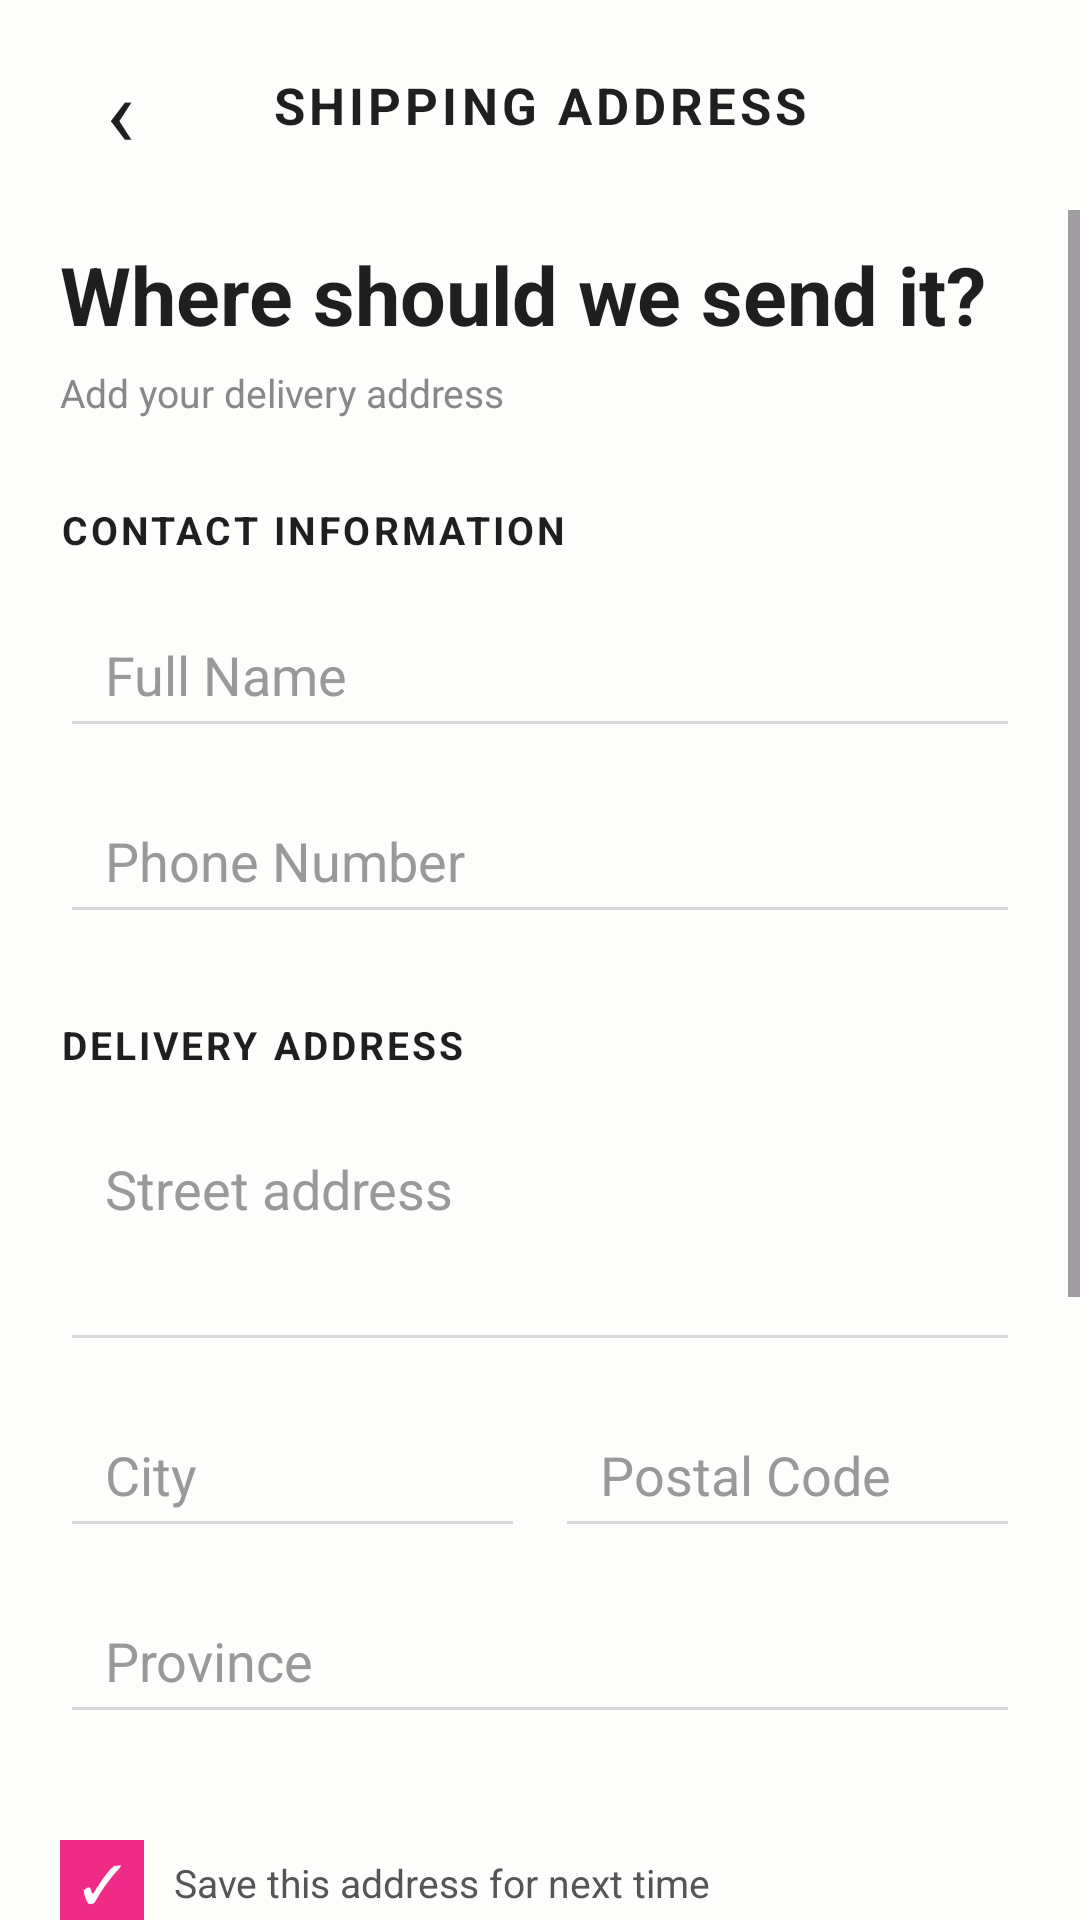

Reconstruct the res/layout file that produces this screen, plus the resources it refers to.
<!-- AndroidManifest.xml: application theme Theme.Orchidia -->
<!-- res/layout/activity_shipping_address.xml -->
<?xml version="1.0" encoding="utf-8"?>
<LinearLayout
    xmlns:android="http://schemas.android.com/apk/res/android"
    android:layout_width="match_parent"
    android:layout_height="match_parent"
    android:orientation="vertical"
    android:background="#FDFDFB">

    
    <LinearLayout
        android:layout_width="match_parent"
        android:layout_height="70dp"
        android:orientation="horizontal"
        android:gravity="center_vertical"
        android:paddingStart="20dp"
        android:paddingEnd="20dp">

        <TextView
            android:id="@+id/btnBack"
            android:layout_width="40dp"
            android:layout_height="40dp"
            android:gravity="center"
            android:text="‹"
            android:textSize="32sp"
            android:textColor="#1F1F1F" />

        <TextView
            android:layout_width="0dp"
            android:layout_height="wrap_content"
            android:layout_weight="1"
            android:gravity="center"
            android:text="SHIPPING ADDRESS"
            android:textColor="#1F1F1F"
            android:textSize="17sp"
            android:textStyle="bold"
            android:letterSpacing="0.08" />

        <TextView
            android:layout_width="40dp"
            android:layout_height="40dp" />

    </LinearLayout>

    
    <ScrollView
        android:layout_width="match_parent"
        android:layout_height="0dp"
        android:layout_weight="1"
        android:fillViewport="true">

        <LinearLayout
            android:layout_width="match_parent"
            android:layout_height="wrap_content"
            android:orientation="vertical"
            android:paddingStart="20dp"
            android:paddingEnd="20dp"
            android:paddingBottom="30dp">

            
            <TextView
                android:layout_width="wrap_content"
                android:layout_height="wrap_content"
                android:layout_marginTop="10dp"
                android:text="Where should we send it?"
                android:textColor="#1F1F1F"
                android:textSize="27sp"
                android:textStyle="bold" />

            <TextView
                android:layout_width="wrap_content"
                android:layout_height="wrap_content"
                android:layout_marginTop="6dp"
                android:text="Add your delivery address"
                android:textColor="#888888"
                android:textSize="13sp" />

            
            <TextView
                android:layout_width="wrap_content"
                android:layout_height="wrap_content"
                android:layout_marginTop="28dp"
                android:text="CONTACT INFORMATION"
                android:textColor="#1F1F1F"
                android:textSize="13sp"
                android:textStyle="bold"
                android:letterSpacing="0.08" />

            <EditText
                android:id="@+id/etFullName"
                android:layout_width="match_parent"
                android:layout_height="52dp"
                android:layout_marginTop="12dp"
                android:hint="Full Name"
                android:inputType="textPersonName"
                android:paddingStart="15dp"
                android:paddingEnd="15dp"
                android:textColor="#1F1F1F"
                android:textColorHint="#999999"
                android:backgroundTint="#D9D9DC" />

            <EditText
                android:id="@+id/etPhone"
                android:layout_width="match_parent"
                android:layout_height="52dp"
                android:layout_marginTop="10dp"
                android:hint="Phone Number"
                android:inputType="phone"
                android:paddingStart="15dp"
                android:paddingEnd="15dp"
                android:textColor="#1F1F1F"
                android:textColorHint="#999999"
                android:backgroundTint="#D9D9DC" />

            
            <TextView
                android:layout_width="wrap_content"
                android:layout_height="wrap_content"
                android:layout_marginTop="28dp"
                android:text="DELIVERY ADDRESS"
                android:textColor="#1F1F1F"
                android:textSize="13sp"
                android:textStyle="bold"
                android:letterSpacing="0.08" />

            <EditText
                android:id="@+id/etAddress"
                android:layout_width="match_parent"
                android:layout_height="85dp"
                android:layout_marginTop="12dp"
                android:gravity="top"
                android:hint="Street address"
                android:inputType="textPostalAddress|textMultiLine"
                android:padding="15dp"
                android:textColor="#1F1F1F"
                android:textColorHint="#999999"
                android:backgroundTint="#D9D9DC" />

            <LinearLayout
                android:layout_width="match_parent"
                android:layout_height="wrap_content"
                android:layout_marginTop="10dp"
                android:orientation="horizontal">

                <EditText
                    android:id="@+id/etCity"
                    android:layout_width="0dp"
                    android:layout_height="52dp"
                    android:layout_weight="1"
                    android:hint="City"
                    android:inputType="textCapWords"
                    android:paddingStart="15dp"
                    android:paddingEnd="15dp"
                    android:textColor="#1F1F1F"
                    android:textColorHint="#999999"
                    android:backgroundTint="#D9D9DC" />

                <Space
                    android:layout_width="10dp"
                    android:layout_height="1dp" />

                <EditText
                    android:id="@+id/etPostalCode"
                    android:layout_width="0dp"
                    android:layout_height="52dp"
                    android:layout_weight="1"
                    android:hint="Postal Code"
                    android:inputType="number"
                    android:paddingStart="15dp"
                    android:paddingEnd="15dp"
                    android:textColor="#1F1F1F"
                    android:textColorHint="#999999"
                    android:backgroundTint="#D9D9DC" />

            </LinearLayout>

            <EditText
                android:id="@+id/etProvince"
                android:layout_width="match_parent"
                android:layout_height="52dp"
                android:layout_marginTop="10dp"
                android:hint="Province"
                android:inputType="textCapWords"
                android:paddingStart="15dp"
                android:paddingEnd="15dp"
                android:textColor="#1F1F1F"
                android:textColorHint="#999999"
                android:backgroundTint="#D9D9DC" />

            
            <LinearLayout
                android:layout_width="match_parent"
                android:layout_height="55dp"
                android:layout_marginTop="22dp"
                android:gravity="center_vertical"
                android:orientation="horizontal">

                <TextView
                    android:layout_width="28dp"
                    android:layout_height="28dp"
                    android:gravity="center"
                    android:background="#F02A87"
                    android:text="✓"
                    android:textColor="#FFFFFF"
                    android:textSize="17sp" />

                <TextView
                    android:layout_width="wrap_content"
                    android:layout_height="wrap_content"
                    android:layout_marginStart="10dp"
                    android:text="Save this address for next time"
                    android:textColor="#555555"
                    android:textSize="13sp" />

            </LinearLayout>


            
            <TextView
                android:layout_width="wrap_content"
                android:layout_height="wrap_content"
                android:layout_marginTop="18dp"
                android:text="SHIPPING METHOD"
                android:textColor="#1F1F1F"
                android:textSize="13sp"
                android:textStyle="bold"
                android:letterSpacing="0.08" />

            <RadioGroup
                android:id="@+id/rgShipping"
                android:layout_width="match_parent"
                android:layout_height="wrap_content"
                android:layout_marginTop="12dp"
                android:orientation="vertical">

                <RadioButton
                    android:id="@+id/rbRegular"
                    android:layout_width="match_parent"
                    android:layout_height="wrap_content"
                    android:minHeight="72dp"
                    android:padding="12dp"
                    android:buttonTint="#F02A87"
                    android:background="#FCE5EF"
                    android:checked="true"
                    android:text="Regular Delivery  •  2–5 business days\nRp 15.000"
                    android:textColor="#1F1F1F"
                    android:textSize="13sp" />

                <RadioButton
                    android:id="@+id/rbExpress"
                    android:layout_width="match_parent"
                    android:layout_height="wrap_content"
                    android:layout_marginTop="10dp"
                    android:minHeight="72dp"
                    android:padding="12dp"
                    android:buttonTint="#F02A87"
                    android:background="#FFFFFF"
                    android:text="Express Delivery  •  1–2 business days\nRp 30.000"
                    android:textColor="#1F1F1F"
                    android:textSize="13sp" />

            </RadioGroup>

            
            <Button
                android:id="@+id/btnContinue"
                android:layout_width="match_parent"
                android:layout_height="55dp"
                android:layout_marginTop="25dp"
                android:backgroundTint="#F02A87"
                android:text="CONTINUE TO CHECKOUT"
                android:textColor="#FFFFFF"
                android:textSize="13sp"
                android:textStyle="bold"
                android:letterSpacing="0.05" />

        </LinearLayout>

    </ScrollView>

</LinearLayout>
<!-- resources referenced by this layout -->
<resources>
  <style name="Theme.Orchidia" parent="Base.Theme.Orchidia" />
  <style name="Base.Theme.Orchidia" parent="Theme.Material3.DayNight.NoActionBar">
          
          
      </style>
</resources>
